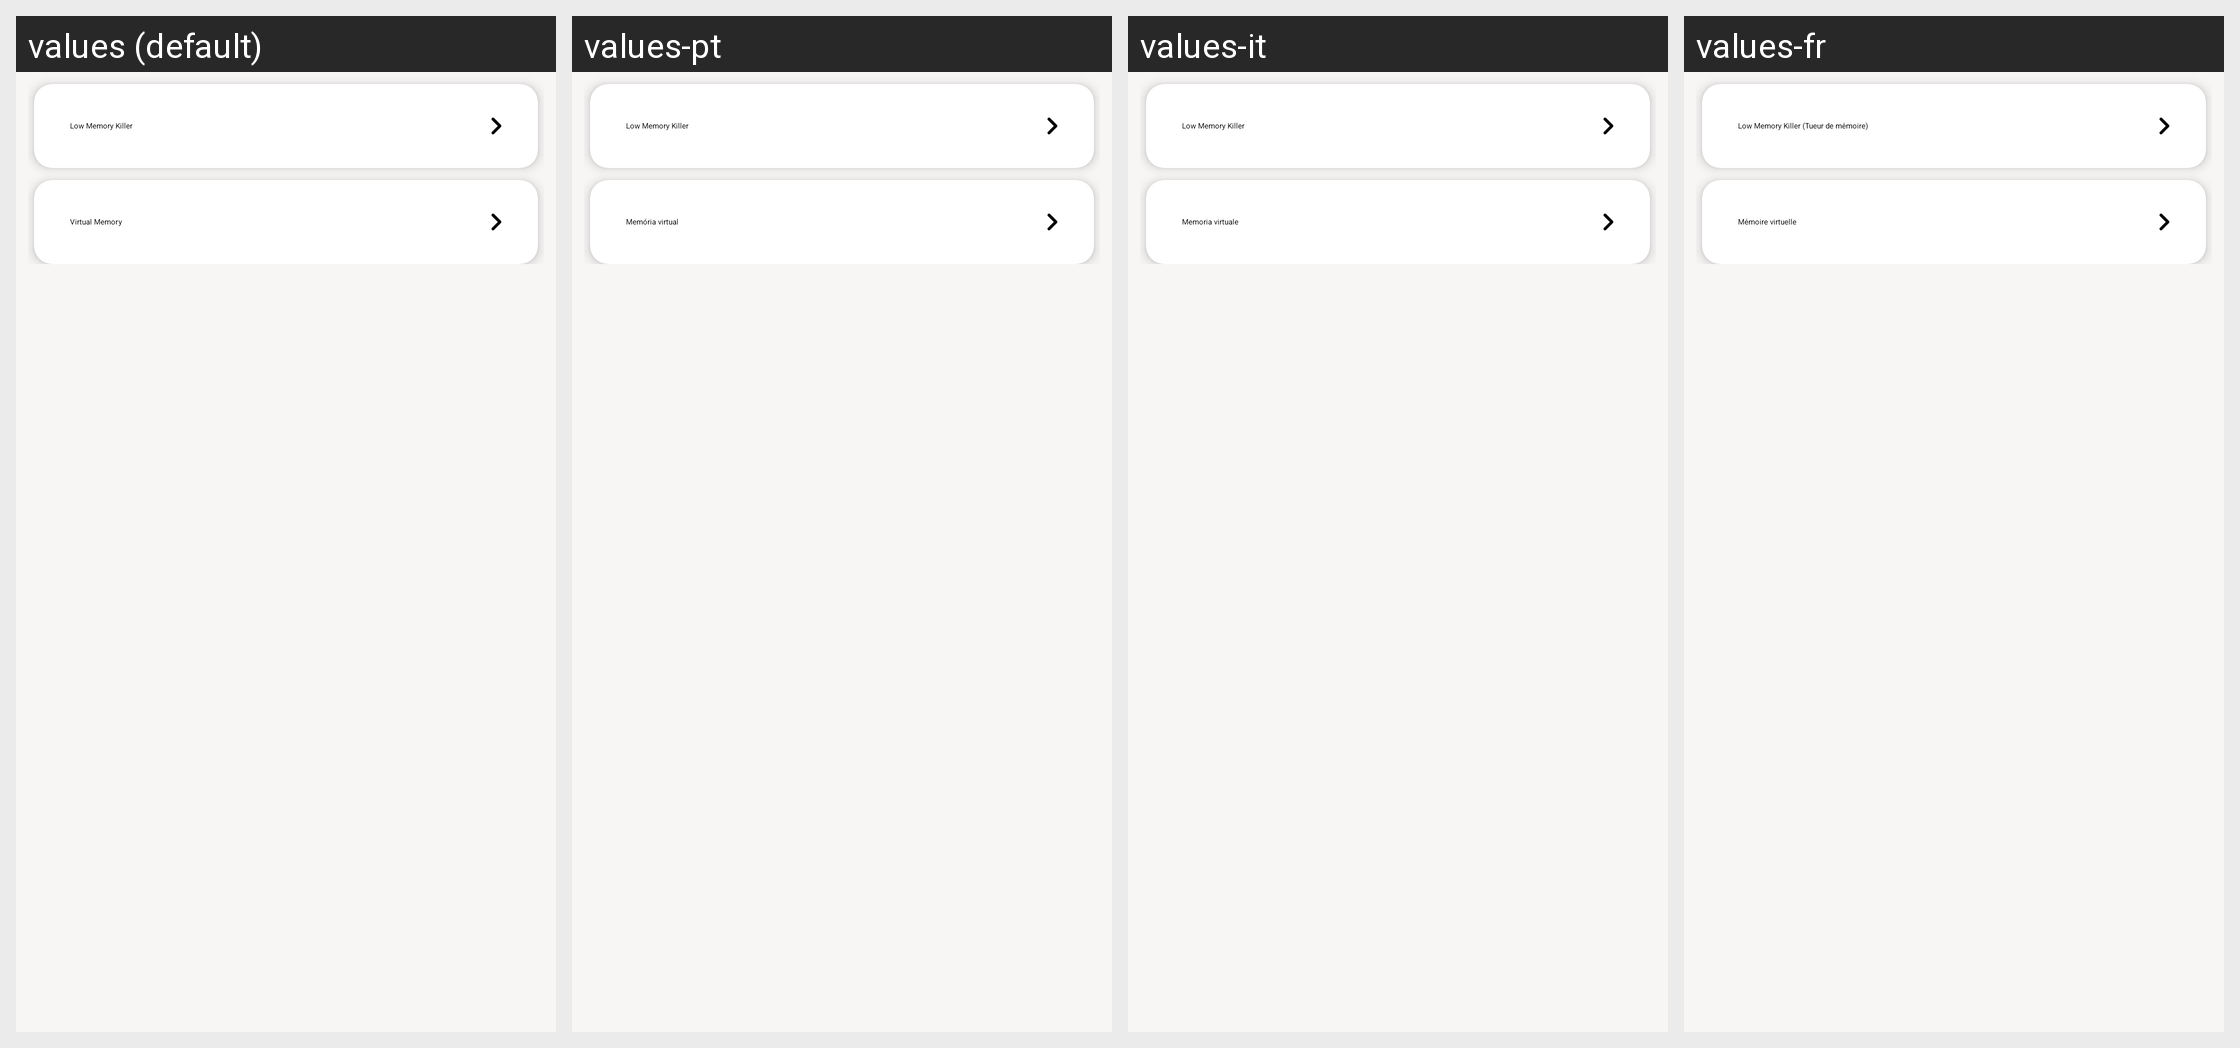

Locale-by-locale string values for the Android screen shown in this grid:
Android screen res/layout/fragment_ram_manager.xml rendered under 4 locales, left to right: values (default), values-pt, values-it, values-fr. Device: Nexus 5 (rendered at 1080×1920; each locale shown at half size, 540×960, under a caption strip naming it); theme AppTheme.
Other locales in the repository, not shown: values-ar, values-de, values-es, values-hi, values-in, values-ru, values-tr, values-zh.
Strings drawn on this screen, with the default value and each locale's value (text and hints the layout hard-codes, and strings that could not be matched under every locale, appear in the picture but are not listed):

low_memory_killer
  values: Low Memory Killer
  values-pt: Low Memory Killer
  values-it: Low Memory Killer
  values-fr: Low Memory Killer (Tueur de mémoire)

virtual_memory
  values: Virtual Memory
  values-pt: Memória virtual
  values-it: Memoria virtuale
  values-fr: Mémoire virtuelle
